30-way image classification set "datera-quest" from GitHub (AffrizaWildanFauzan/datera-quest); label vocabulary: Albizia saponaria, Dendrobium leonis, Dracaena trifasciata, Echinodorus radican, Gymnocalycium, Hopea bilitonensis, Impatiens walleriana, Lagerstroemia speciosa, Ixora acuminata, Monstera adansonii, Nepenthes sumatrana, Alocasia Black Velvet, Nepenthes reinwardtiana, Ochna kirkii, Philodendron Lemon, Portulaca sp, Quassia amara, Reutealis trisperma, Rosa sp, Russelia equisetiformis, Syzygium myrtifolium, Tabernaemontana corymbosa, Anacampseros rufescens Sunrise, 3 apocynacaea, Areca catechu, Catharanthus roseus, Ceiba pentandra, Cuphea hyssopifolia, Cymbidium bicolor, Dendrobium Uthai White.

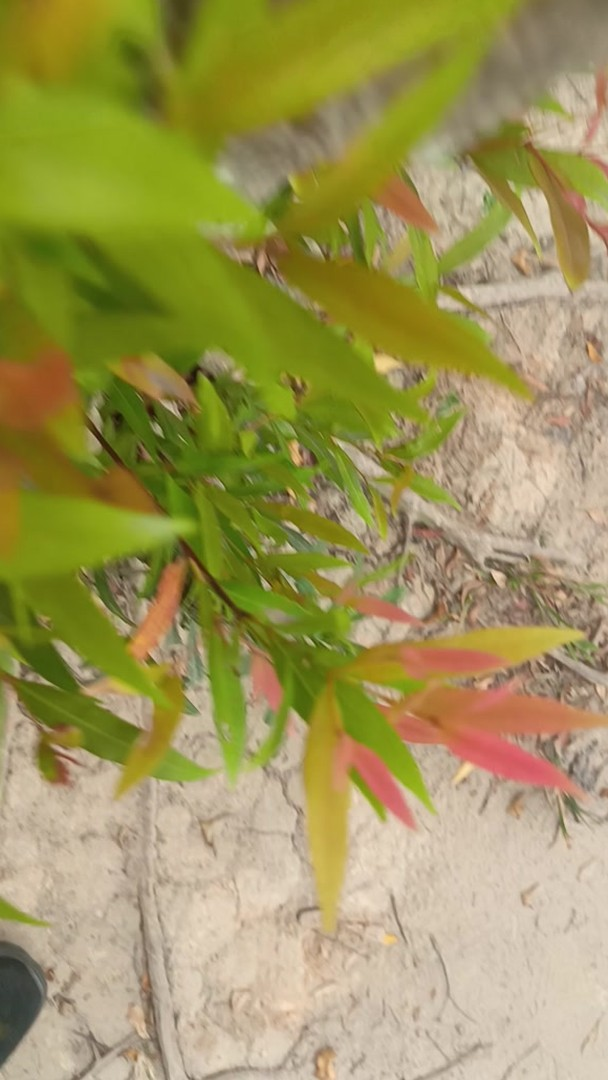
Label: Syzygium myrtifolium

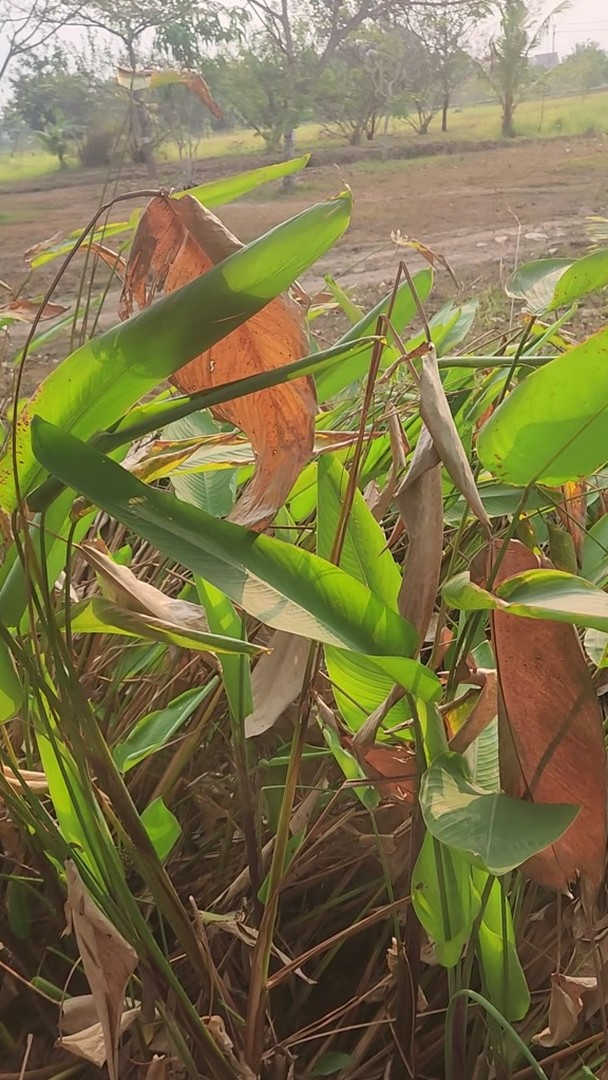
Label: Echinodorus radican

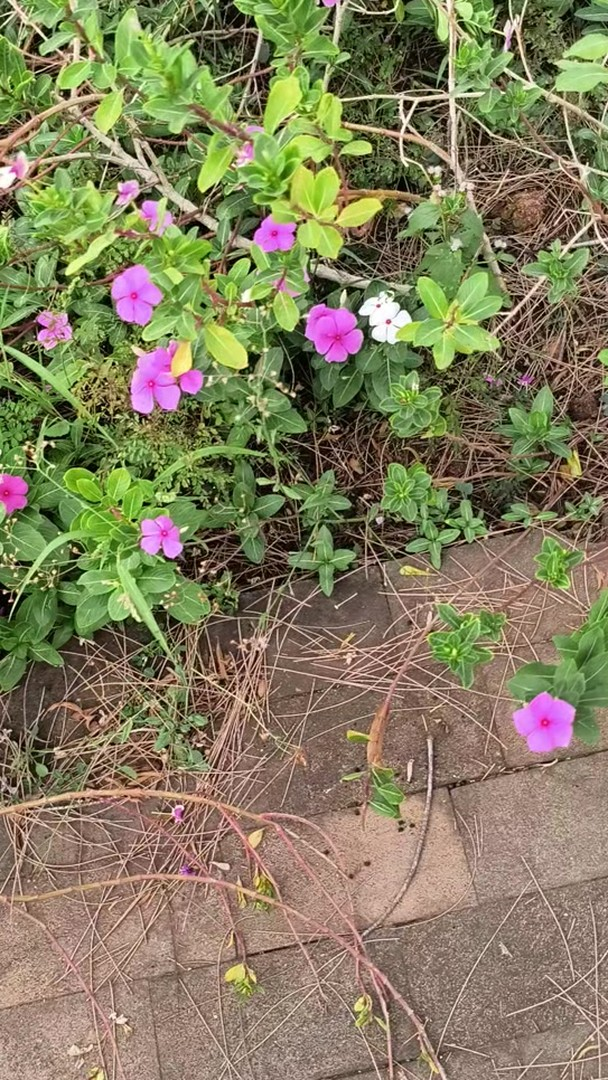
Label: Catharanthus roseus

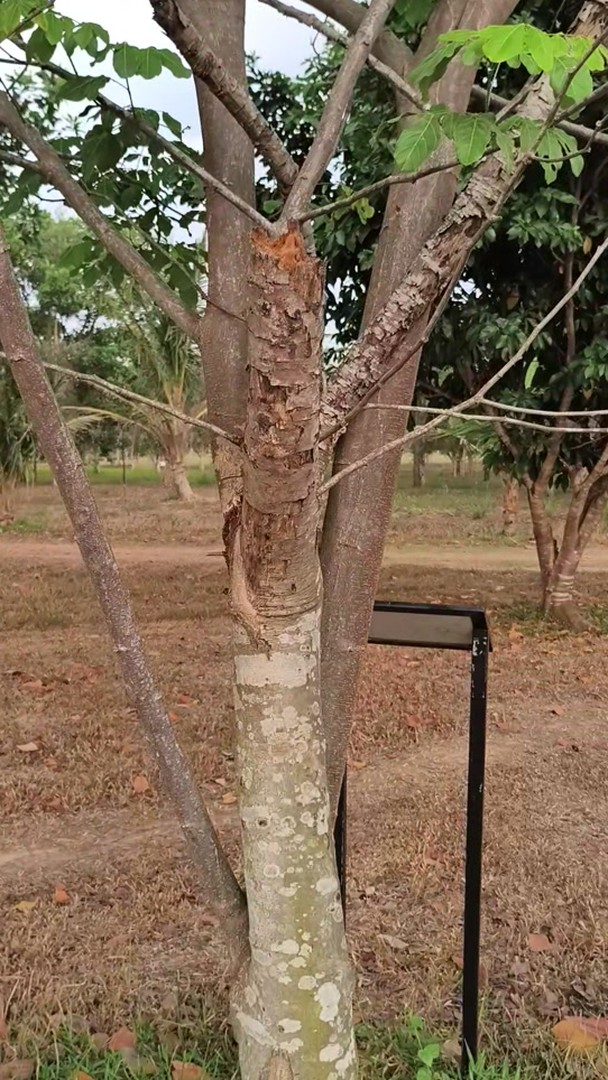
Label: Albizia saponaria

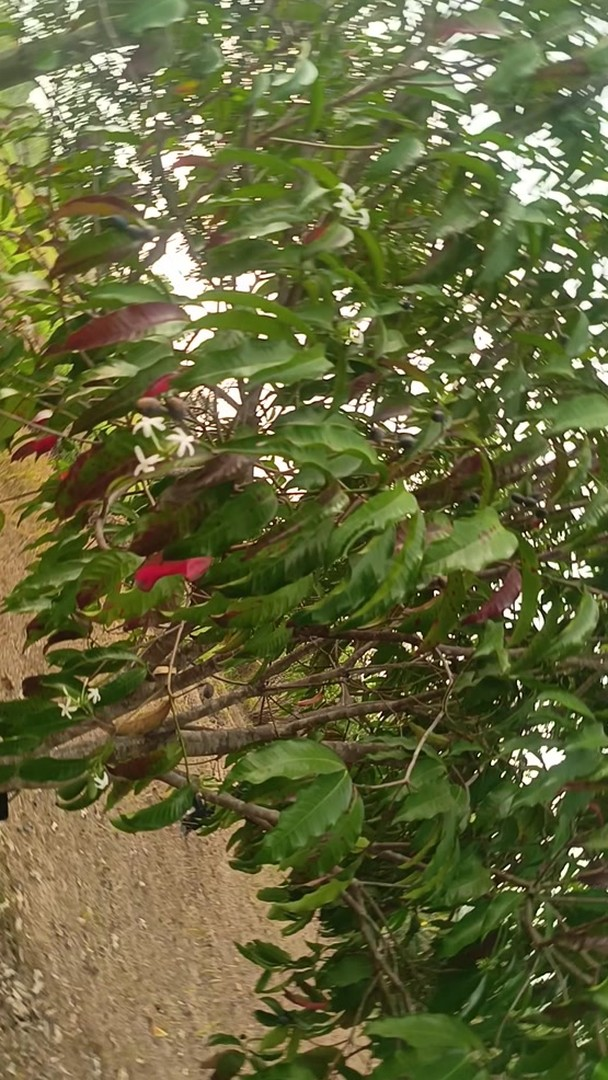
Label: 3 apocynacaea

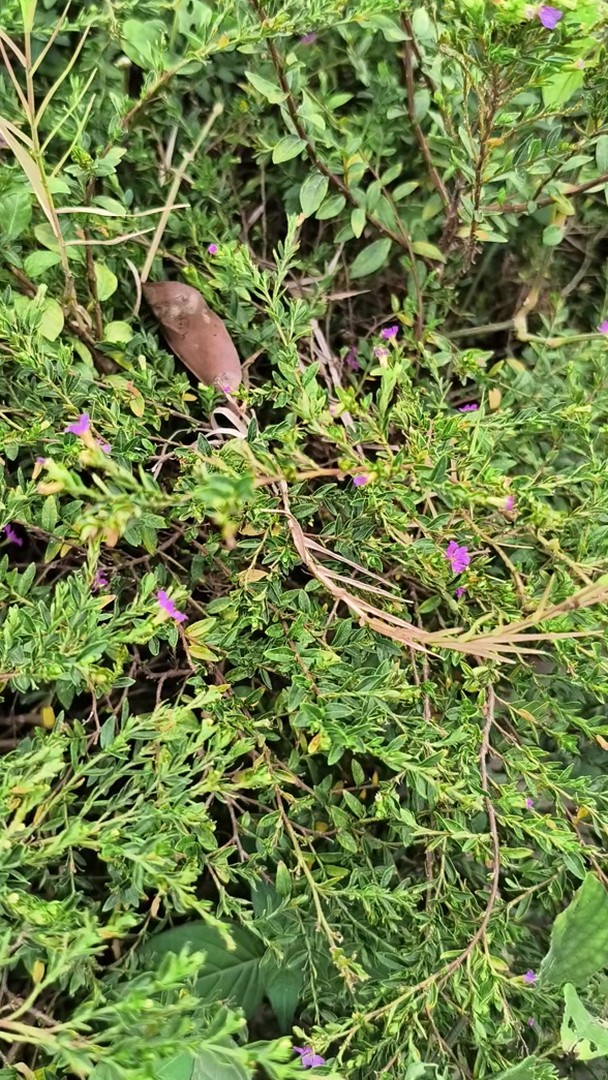
Label: Cuphea hyssopifolia
